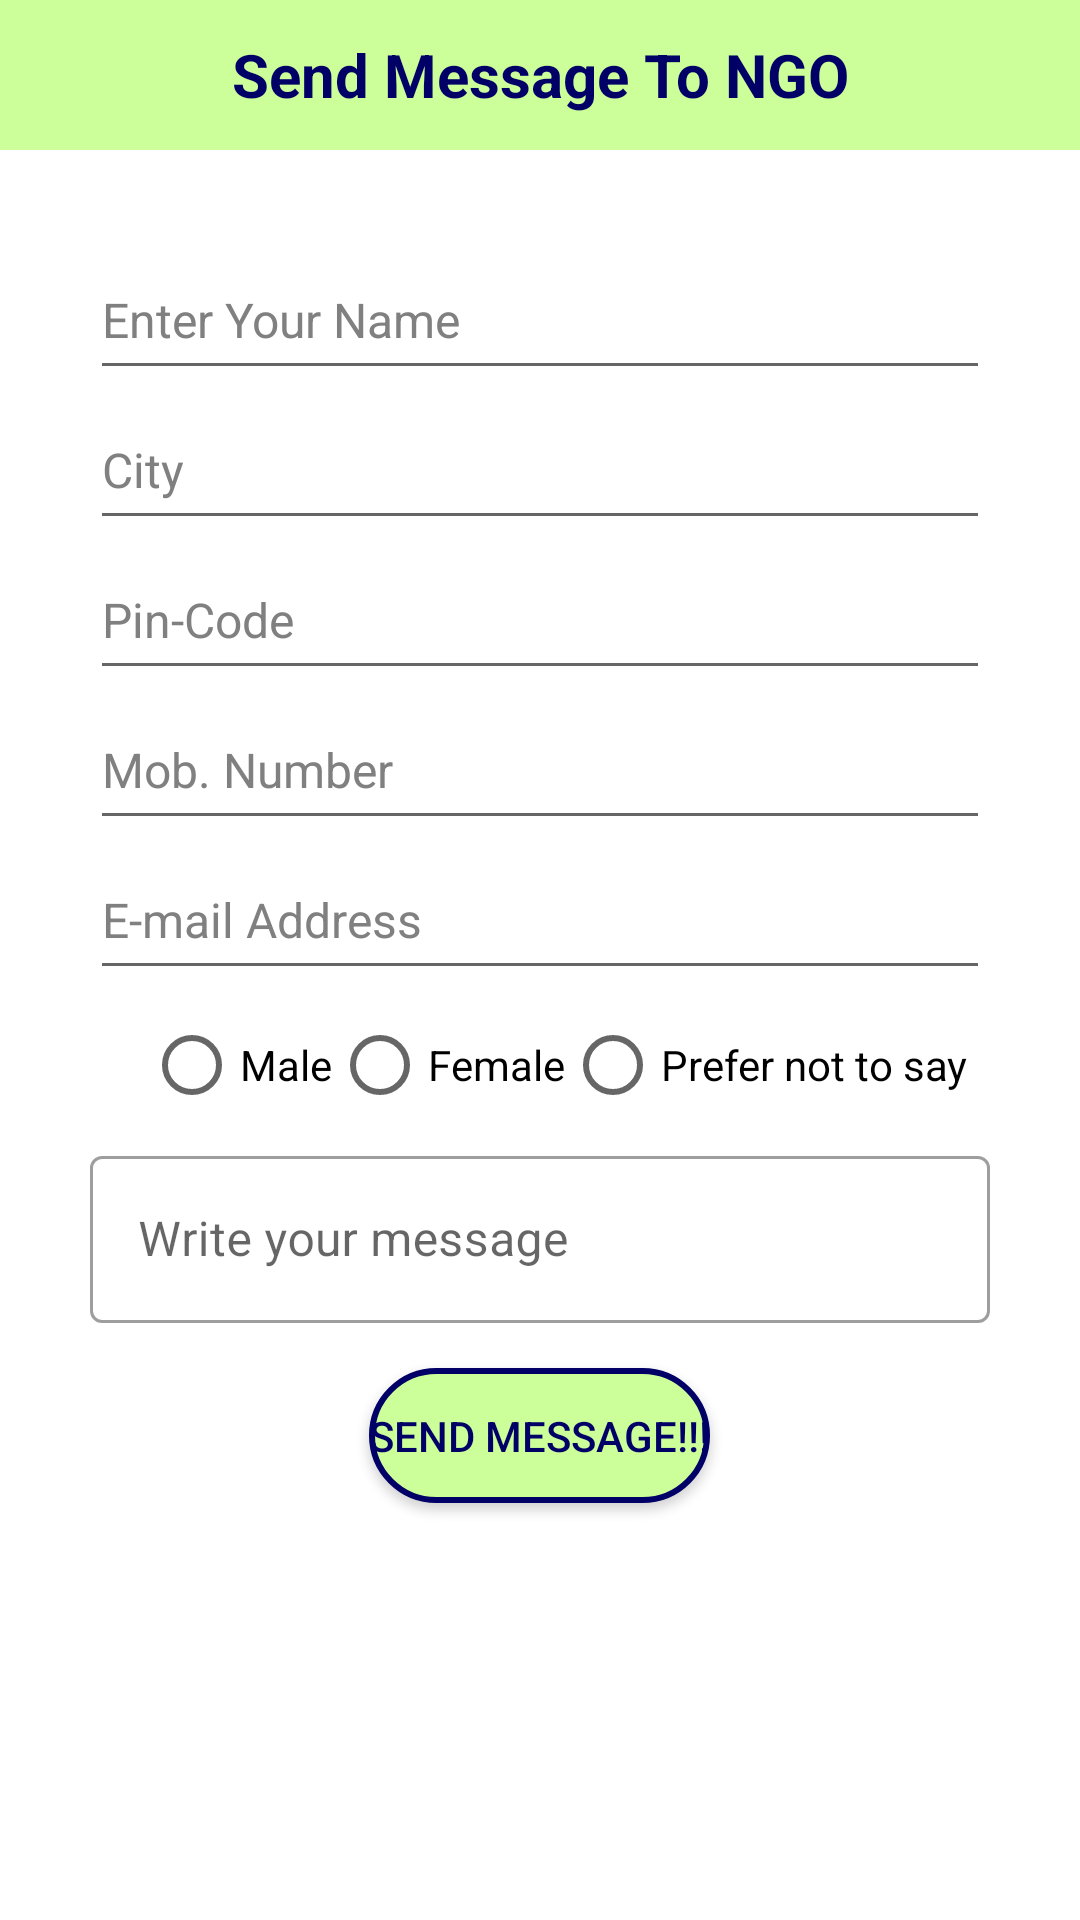

The Android layout XML behind this screen, and the referenced resources:
<!-- AndroidManifest.xml: application theme AppTheme -->
<!-- res/layout/activity_form.xml -->
<?xml version="1.0" encoding="utf-8"?>

<LinearLayout xmlns:android="http://schemas.android.com/apk/res/android"
    xmlns:app="http://schemas.android.com/apk/res-auto"
    xmlns:tools="http://schemas.android.com/tools"
    android:layout_width="match_parent"
    android:layout_height="match_parent"
    android:orientation="vertical"
    android:background="#ffffff"
    tools:context=".Form">

    <TextView
        android:id="@+id/textView"
        android:layout_width="match_parent"
        android:layout_height="50dp"
        android:background="#CCFF99"
        android:text="Send Message To NGO"
        android:textColor="@color/gray"
        android:textSize="20dp"
        android:textStyle="bold"
        android:gravity="center"
        />

    <EditText
        android:layout_width="300dp"
        android:hint="Enter Your Name"
        android:textSize="16dp"
        android:id="@+id/enter_name"
        android:textColorHint="@color/lightgrey"
        android:textColor="@color/black"
        android:layout_height="50dp"
        android:layout_gravity="center"
        android:layout_marginTop="30dp"
        />


    <EditText
        android:layout_width="300dp"
        android:hint="City"
        android:textSize="16dp"
        android:id="@+id/enter_city"
        android:textColorHint="@color/lightgrey"
        android:textColor="@color/black"
        android:layout_height="50dp"
        android:layout_gravity="center"
        android:layout_marginTop="0dp"
        />

    <EditText
        android:layout_width="300dp"
        android:hint="Pin-Code"
        android:inputType="number"
        android:textSize="16dp"
        android:id="@+id/enter_pin"
        android:textColorHint="@color/lightgrey"
        android:textColor="@color/black"
        android:layout_height="50dp"
        android:layout_gravity="center"
        android:layout_marginTop="0dp"
        />

    <EditText
        android:layout_width="300dp"
        android:hint="Mob. Number"
        android:inputType="number"
        android:textSize="16dp"
        android:id="@+id/enter_phone"
        android:textColorHint="@color/lightgrey"
        android:textColor="@color/black"
        android:layout_height="50dp"
        android:layout_gravity="center"
        android:layout_marginTop="0dp"
        />

    <EditText
        android:layout_width="300dp"
        android:hint="E-mail Address"
        android:id="@+id/enter_email"
        android:inputType="textEmailAddress"
        android:textSize="16dp"
        android:textColorHint="@color/lightgrey"
        android:textColor="@color/black"
        android:layout_height="50dp"
        android:layout_gravity="center"
        android:layout_marginTop="0dp"
        />


   <RadioGroup
       android:layout_width="308dp"
       android:layout_height="50dp"
       android:gravity="left"
       android:layout_marginStart="48dp"
       android:orientation="horizontal"
       android:id="@+id/rg">

           <RadioButton
               android:id="@+id/radioButton"
               android:layout_width="wrap_content"
               android:layout_height="50dp"
               android:text="Male"
               android:textColor="@color/black" />

           <RadioButton
               android:id="@+id/radioButton2"
               android:layout_width="wrap_content"
               android:layout_height="50dp"
               android:text="Female"
               android:textColor="@color/black" />
           <RadioButton
               android:id="@+id/radioButton3"
               android:layout_width="wrap_content"
               android:layout_height="50dp"
               android:text="Prefer not to say"
               android:textColor="@color/black" />
   </RadioGroup>

    <com.google.android.material.textfield.TextInputLayout
        android:layout_width="300dp"
        android:layout_gravity="center"
        android:layout_height="wrap_content"
        style="@style/Widget.MaterialComponents.TextInputLayout.OutlinedBox">

        <com.google.android.material.textfield.TextInputEditText
            android:layout_width="300dp"
            android:layout_gravity="center"
            android:id="@+id/enter_message"
            android:layout_height="wrap_content"
            android:textColorHint="@color/lightgrey"
            android:hint="Write your message" />
    </com.google.android.material.textfield.TextInputLayout>

    <Button
        android:id="@+id/button"
        android:layout_marginTop="15dp"
        android:layout_width="wrap_content"
        android:layout_gravity="center"
        android:layout_height="45dp"
        android:textColor="@color/gray"
        android:background="@drawable/round_btn"
        android:text="Send Message!!!" />


</LinearLayout>
<!-- resources referenced by this layout -->
<resources>
  <color name="black">#000000</color>
  <color name="gray">#000066</color>
  <color name="lightgrey">#808080</color>
  <!-- drawable round_btn (drawable) -->
  <?xml version="1.0" encoding="utf-8"?>
  
  <shape xmlns:android="http://schemas.android.com/apk/res/android"
      >
      <stroke android:color="@color/gray"
          android:width="2dp"/>
      <solid android:color="@color/col"/>
      <corners android:radius="150dp"
          />
  
  </shape>
  <style name="AppTheme" parent="Theme.MaterialComponents.Light.NoActionBar">
          
          <item name="colorPrimary">@color/colorPrimary1</item>
          <item name="colorPrimaryDark">@color/colorPrimaryDark1</item>
          <item name="colorAccent">@color/colorAccent1</item>
  
  
      </style>
  <color name="col">#CCFF99</color>
  <color name="colorPrimary1">#1BC1E2</color>
  <color name="colorPrimaryDark1">#1BC1E2</color>
  <color name="colorAccent1">#1BC1E2</color>
</resources>
